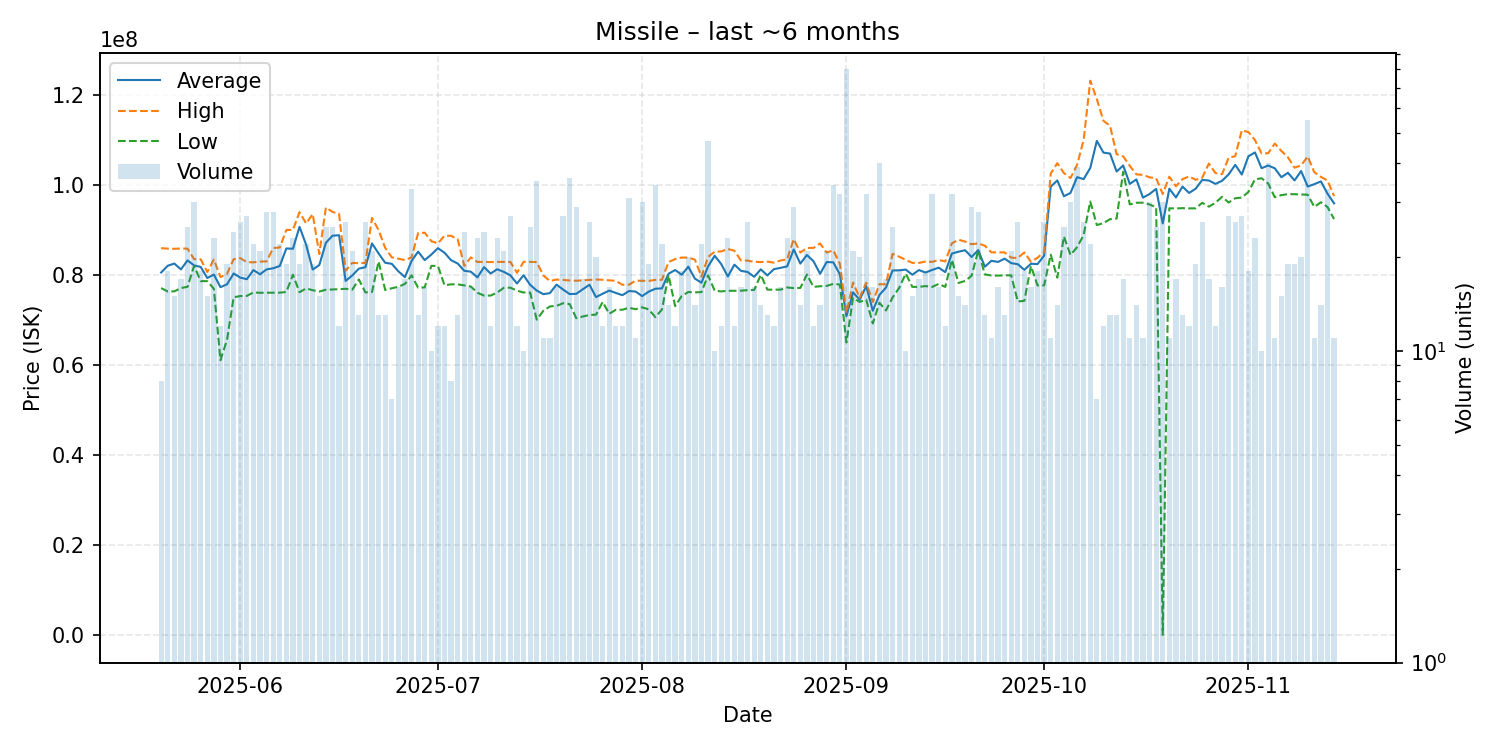

Values plotted in this chart, from the file beside it:
date, average, highest, lowest, order_count, volume
2025-05-20, 80530000, 85930000, 77080000, 8, 8
2025-05-21, 82031667, 85830000, 76320000, 16, 18
2025-05-22, 82517333, 85795000, 76340000, 15, 15
2025-05-23, 81218824, 85855000, 77070000, 14, 17
2025-05-24, 83215200, 85820000, 77355000, 21, 25
2025-05-25, 82106667, 83500000, 82000000, 22, 30
2025-05-26, 81768333, 83465000, 78620000, 17, 18
2025-05-27, 79308000, 80630000, 78610000, 12, 15
2025-05-28, 80071304, 83420000, 76920000, 21, 23
2025-05-29, 77276667, 79525000, 61050000, 12, 12
2025-05-30, 77915789, 80240000, 65620000, 18, 19
2025-05-31, 80315833, 83470000, 75020000, 20, 24
2025-06-01, 79407692, 83740000, 75310000, 24, 26
2025-06-02, 79039630, 82820000, 75330000, 20, 27
2025-06-03, 81068636, 82790000, 76110000, 20, 22
2025-06-04, 80132857, 82950000, 76030000, 19, 21
2025-06-05, 81223571, 82990000, 76040000, 22, 28
2025-06-06, 81466429, 85960000, 76040000, 23, 28
2025-06-07, 81975455, 86080000, 76060000, 20, 22
2025-06-08, 85870526, 89980000, 76205000, 19, 19
2025-06-09, 85797826, 89990000, 80030000, 22, 23
2025-06-10, 90662105, 93930000, 76150000, 18, 19
2025-06-11, 86695909, 91410000, 77000000, 21, 22
2025-06-12, 81187895, 93495000, 76600000, 18, 19
2025-06-13, 82184000, 84630000, 76300000, 13, 15
2025-06-14, 87124400, 94950000, 76710000, 23, 25
2025-06-15, 88698800, 93985000, 76760000, 20, 25
2025-06-16, 88805000, 93540000, 76845000, 12, 12
2025-06-17, 78663462, 80910000, 76910000, 18, 26
2025-06-18, 79859048, 82660000, 76710000, 16, 21
2025-06-19, 81386923, 82600000, 79000000, 12, 13
2025-06-20, 81710000, 82660000, 76110000, 22, 26
2025-06-21, 86984762, 92650000, 76200000, 20, 21
2025-06-22, 84751538, 89935000, 83000000, 13, 13
2025-06-23, 82688462, 85985000, 76640000, 13, 13
2025-06-24, 82460000, 83900000, 77030000, 7, 7
2025-06-25, 80793750, 83595000, 77350000, 15, 16
2025-06-26, 79502353, 83280000, 78010000, 17, 17
2025-06-27, 83083333, 83880000, 79880000, 23, 33
2025-06-28, 85163846, 89290000, 77155000, 13, 13
2025-06-29, 83283125, 89360000, 77230000, 15, 16
2025-06-30, 84504000, 87490000, 82000000, 10, 10
2025-07-01, 85932500, 86990000, 82000000, 12, 12
2025-07-02, 84923333, 88685000, 77700000, 12, 12
2025-07-03, 83257500, 88675000, 77905000, 7, 8
2025-07-04, 82524615, 87915000, 77900000, 13, 13
2025-07-05, 80911667, 82000000, 77660000, 23, 24
2025-07-06, 80710000, 83880000, 77430000, 16, 16
2025-07-07, 79450000, 82870000, 76030000, 20, 23
2025-07-08, 81720833, 82900000, 75410000, 19, 24
2025-07-09, 80306667, 82835000, 75410000, 12, 12
2025-07-10, 81250870, 82895000, 76080000, 11, 23
2025-07-11, 80670000, 82870000, 77140000, 19, 21
2025-07-12, 79900370, 82880000, 77160000, 19, 27
2025-07-13, 78086667, 80470000, 76500000, 11, 12
2025-07-14, 79927000, 82895000, 76095000, 10, 10
2025-07-15, 77803600, 82900000, 76090000, 22, 25
2025-07-16, 76524000, 82840000, 70070000, 19, 35
2025-07-17, 75717273, 79880000, 72030000, 11, 11
2025-07-18, 75959091, 78650000, 73000000, 10, 11
... 119 more rows
